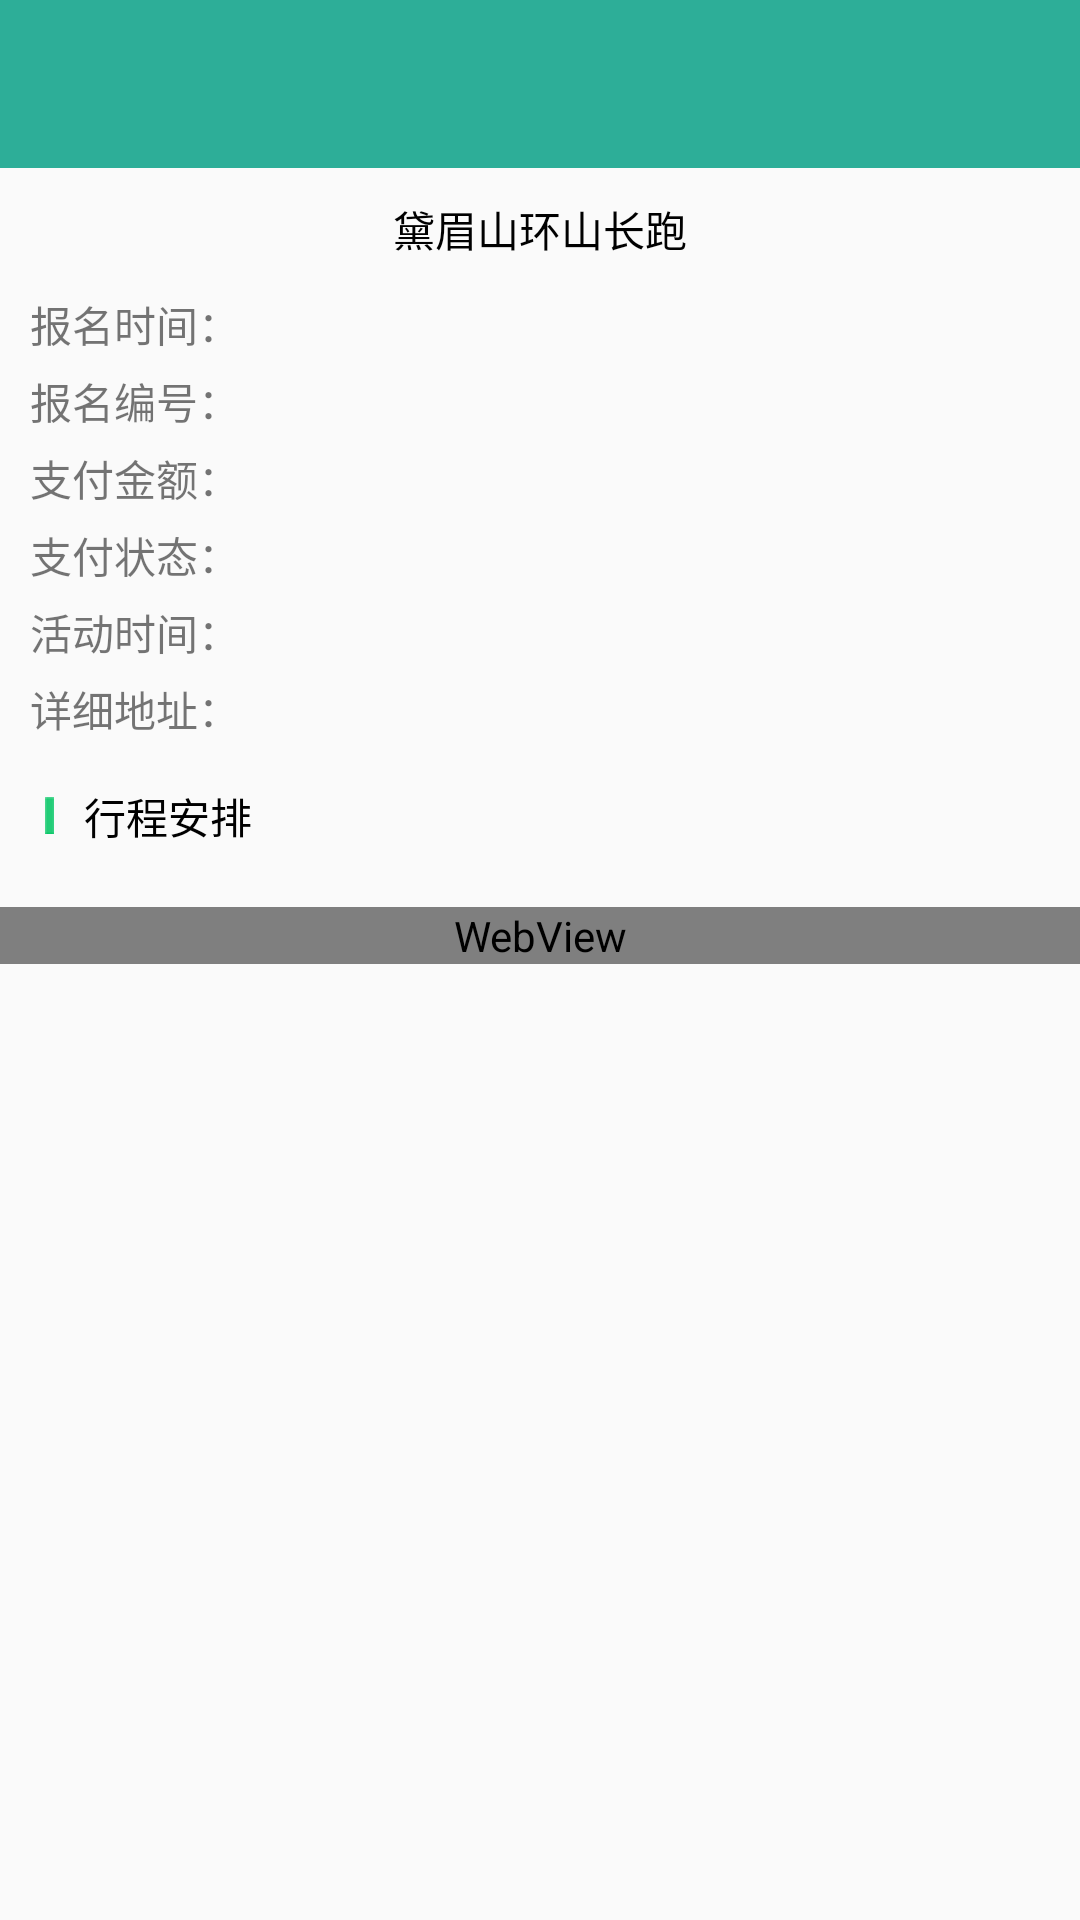

Layout XML and referenced resources for this Android screen:
<!-- AndroidManifest.xml: application theme AppTheme -->
<!-- res/layout/activity_xq_apply.xml -->
<?xml version="1.0" encoding="utf-8"?>
<LinearLayout
    xmlns:android="http://schemas.android.com/apk/res/android"
    xmlns:tools="http://schemas.android.com/tools"
    android:layout_width="match_parent"
    android:layout_height="match_parent"
    tools:context="com.example.administrator.activitycommunity.activity.XQActivity"
    android:orientation="vertical">
    <include
        android:id="@+id/activity_xq_apply_toolBar"
        layout="@layout/toolbar"
        />
    <ScrollView
        android:layout_width="match_parent"
        android:layout_height="0dp"
        android:layout_weight="1"
        >
    <LinearLayout
        android:layout_width="match_parent"
        android:layout_height="wrap_content"
        android:orientation="vertical"
        >

    <TextView
        android:id="@+id/tittle_tv"
        android:layout_width="match_parent"
        android:layout_height="wrap_content"
        android:text="黛眉山环山长跑"
        android:gravity="center"
        android:textColor="@color/colorFont_blake"
        android:layout_margin="10dp"
        />
        <View
            android:layout_width="match_parent"
            android:layout_height="1dp"
            android:background="@color/md_divider_black"
            />
    <TextView
        android:id="@+id/enrol_time_tv"
        android:layout_width="match_parent"
        android:layout_height="wrap_content"
        android:text="报名时间："
        android:layout_marginLeft="10dp"
        android:layout_marginBottom="5dp"
        />
        <TextView
            android:id="@+id/number_tv"
            android:layout_width="match_parent"
            android:layout_height="wrap_content"
            android:text="报名编号："
            android:layout_marginLeft="10dp"
            android:layout_marginBottom="5dp"
            />
        <TextView
            android:id="@+id/money_tv"
            android:layout_width="match_parent"
            android:layout_height="wrap_content"
            android:text="支付金额："
            android:layout_marginLeft="10dp"
            android:layout_marginBottom="5dp"
            />
        <TextView
            android:id="@+id/status_tv"
            android:layout_width="match_parent"
            android:layout_height="wrap_content"
            android:text="支付状态："
            android:layout_marginLeft="10dp"
            android:layout_marginBottom="5dp"
            />
        <TextView
            android:id="@+id/activity_time_tv"
            android:layout_width="match_parent"
            android:layout_height="wrap_content"
            android:text="活动时间："
            android:layout_marginLeft="10dp"
            android:layout_marginBottom="5dp"
            />
        <TextView
            android:id="@+id/site_tv"
            android:layout_width="match_parent"
            android:layout_height="wrap_content"
            android:text="详细地址："
            android:layout_marginLeft="10dp"
            />
        <TextView
            android:layout_width="wrap_content"
            android:layout_height="wrap_content"
            android:drawableLeft="@drawable/zhutiao"
            android:drawablePadding="10dp"
            android:padding="15dp"
            android:text="行程安排"
            android:textColor="@color/colorFont_blake"/>
        <View
            android:layout_width="match_parent"
            android:layout_height="5dp"
            android:background="@drawable/shadow" />
        <LinearLayout
            android:layout_width="match_parent"
            android:layout_height="0dp"
            android:orientation="vertical"
            android:layout_weight="1"
            >
            <WebView
                android:id="@+id/webView"
                android:layout_width="match_parent"
                android:layout_height="match_parent"
                >

            </WebView>
        </LinearLayout>
    </LinearLayout>
    </ScrollView>




</LinearLayout>
<!-- res/layout/toolbar.xml (included above) -->
<?xml version="1.0" encoding="utf-8"?>
<android.support.design.widget.AppBarLayout
    xmlns:android="http://schemas.android.com/apk/res/android"
    xmlns:app="http://schemas.android.com/apk/res-auto"
    android:layout_width="match_parent"
    android:layout_height="wrap_content"
    android:theme="@style/AppTheme.AppBarOverlay">
<android.support.v7.widget.Toolbar

    android:id="@+id/base_toolBar"
    android:layout_width="match_parent"
    android:layout_height="wrap_content"
    android:minHeight="?attr/actionBarSize"
    android:background="@color/colorPrimaryDark"
    app:theme="@style/ToolbarTheme"
    app:popupTheme="@style/ToolbarPopupTheme"
    >
       <TextView
           android:id="@+id/toolbar_title"
           android:layout_width="wrap_content"
           android:layout_height="?attr/actionBarSize"
           android:textColor="@color/colorFont_white"
           android:textSize="20sp"
           android:gravity="center"
           android:layout_gravity="center"
           />
   </android.support.v7.widget.Toolbar>
    </android.support.design.widget.AppBarLayout>
<!-- resources referenced by this layout -->
<resources>
  <color name="colorFont_blake">#000</color>
  <color name="colorFont_white">#fff</color>
  <color name="colorPrimaryDark">#2DAE98</color>
  <!-- drawable zhutiao: png bitmap (drawable-hdpi, 154 bytes) -->
  <style name="AppTheme.AppBarOverlay" parent="ThemeOverlay.AppCompat.Dark.ActionBar" />
  <style name="ToolbarPopupTheme" parent="@style/ThemeOverlay.AppCompat">
          <item name="android:colorBackground">#212121</item>
      </style>
  <style name="ToolbarTheme" parent="@style/ThemeOverlay.AppCompat.ActionBar">
          <item name="actionMenuTextColor">@android:color/white</item>
      </style>
  <style name="AppTheme" parent="Theme.AppCompat.Light.NoActionBar">
  
          <item name="colorAccent">@color/colorPrimary</item>
  
      </style>
  <color name="colorPrimary">#2DAE98</color>
</resources>
